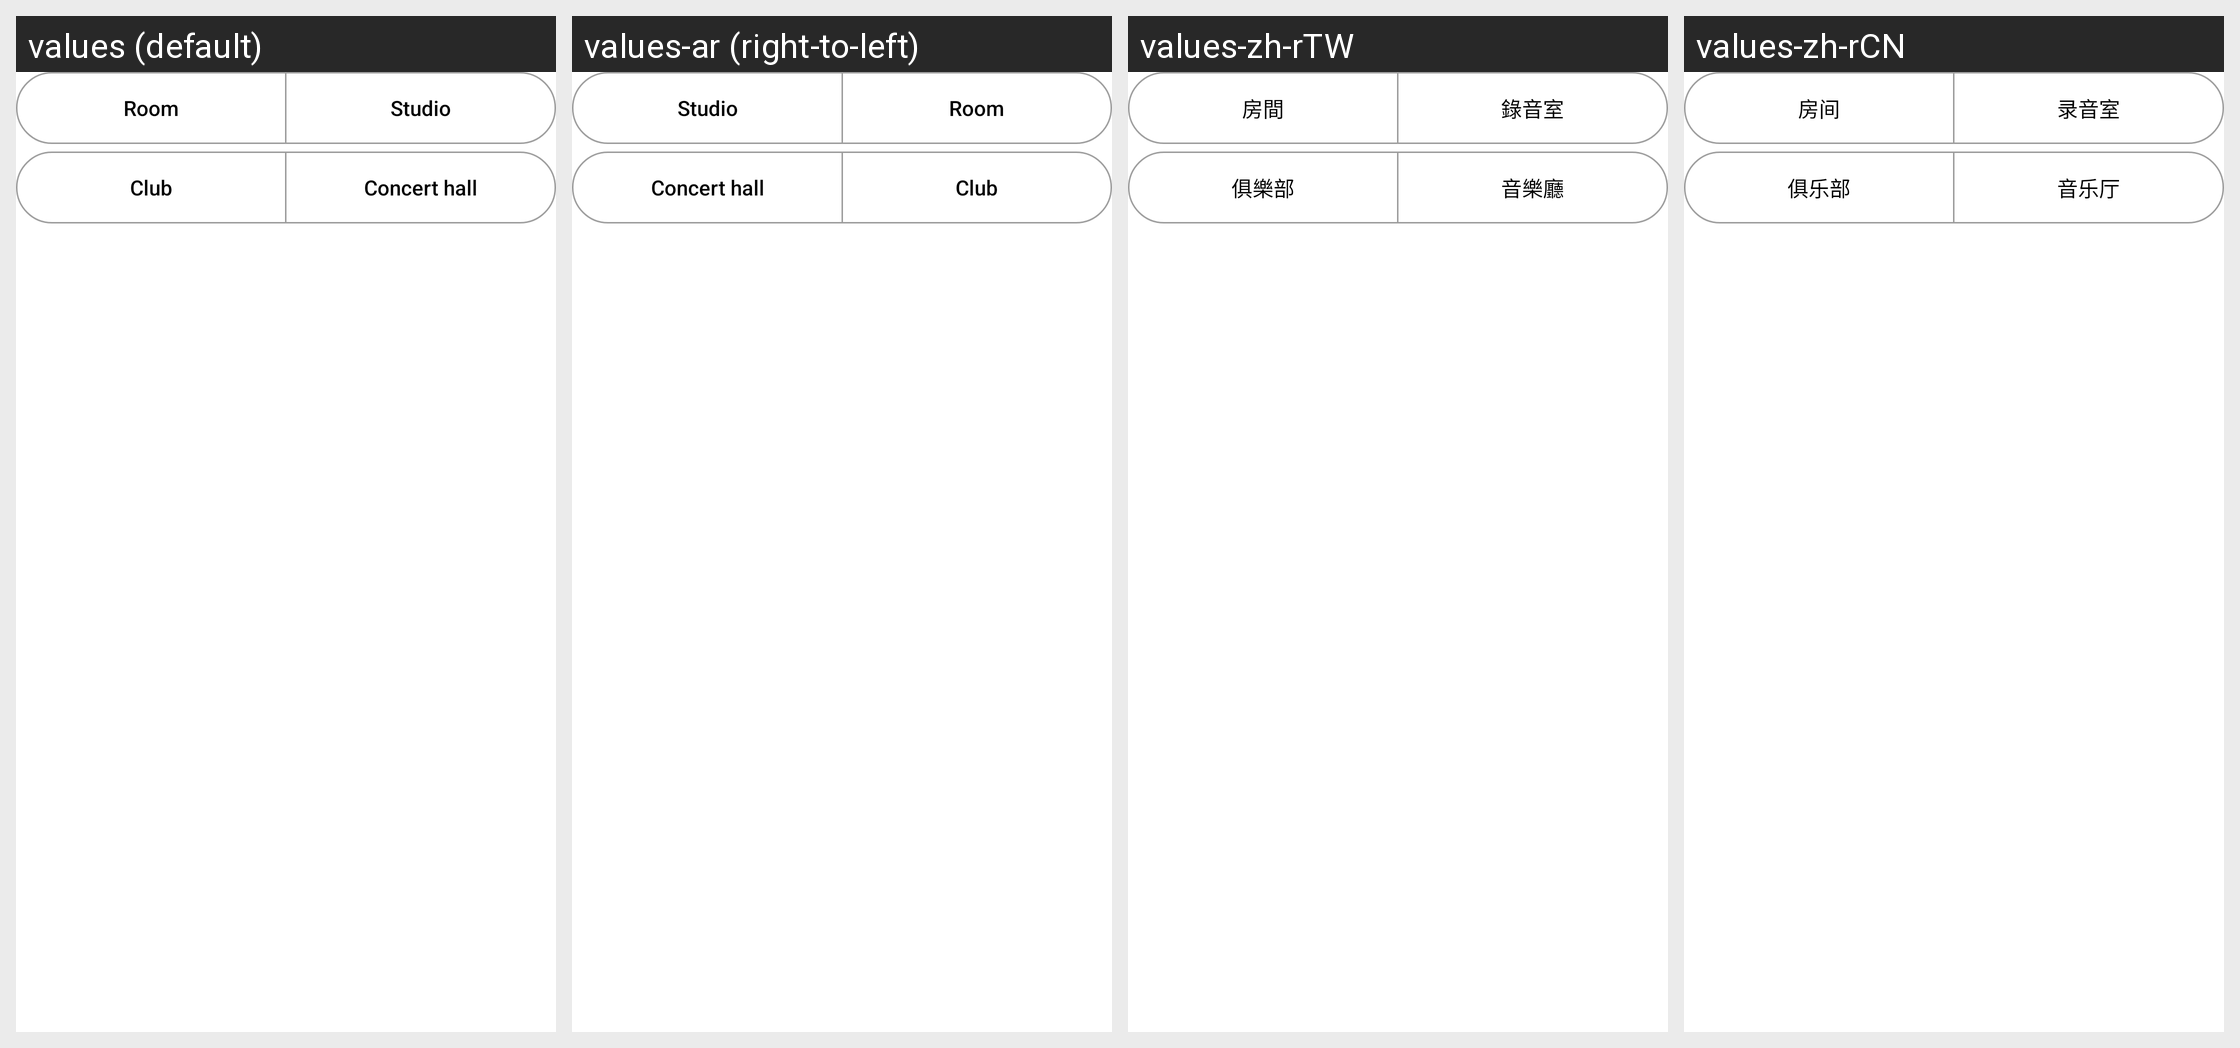

The same Android screen rendered under several of its app's locales, left to right. List the strings drawn on it with the default value and each locale's translation.
Android screen res/layout/klang_reverb_rooms.xml rendered under 4 locales, left to right: values (default), values-ar (right-to-left), values-zh-rTW, values-zh-rCN. Device: Nexus 5 (rendered at 1080×1920; each locale shown at half size, 540×960, under a caption strip naming it); theme Theme.MaterialFiles.
Other locales in the repository, not shown: values-bg, values-ca, values-cs, values-da, values-de, values-el, values-es, values-eu, values-fa, values-fi, values-fr, values-gl, values-hu, values-in, values-is, values-it, values-iw, values-ja, values-ko, values-lt, values-nb, values-nl, values-pl, values-pt-rBR, values-pt-rPT, values-ro, values-ru, values-tr, values-uk, values-vi.
Strings drawn on this screen, with the default value and each locale's value (text and hints the layout hard-codes, and strings that could not be matched under every locale, appear in the picture but are not listed):

audio_reverb_room
  values: Room
  values-ar: Room  [not translated; the default value is used]
  values-zh-rTW: 房間
  values-zh-rCN: 房间

audio_reverb_studio
  values: Studio
  values-ar: Studio  [not translated; the default value is used]
  values-zh-rTW: 錄音室
  values-zh-rCN: 录音室

audio_reverb_club
  values: Club
  values-ar: Club  [not translated; the default value is used]
  values-zh-rTW: 俱樂部
  values-zh-rCN: 俱乐部

audio_reverb_hall
  values: Concert hall
  values-ar: Concert hall  [not translated; the default value is used]
  values-zh-rTW: 音樂廳
  values-zh-rCN: 音乐厅
